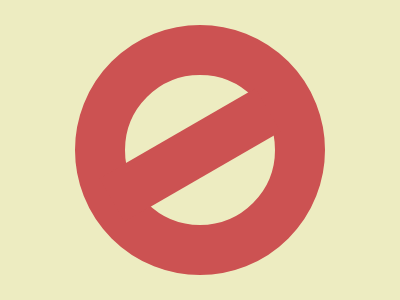

Write a web page that renders exactly this picture using CSS.

<!DOCTYPE html>
<html lang="en">
  <head>
    <meta charset="UTF-8" />
    <meta name="viewport" content="width=device-width, initial-scale=1.0" />
    <title>2025/02/08</title>
    <style>
      body {
        min-height: 100dvh;
        margin: 0;
        background: #edecc1;
        display: grid;
        place-items: center;
      }
      div {
        width: 250px;
        height: 250px;
        box-sizing: border-box;
        border: 50px solid #cc5252;
        border-radius: 50%;
        position: relative;

        &::after {
          content: "";
          position: absolute;
          height: 180px;
          width: 50px;
          background: #cc5252;
          top: -10px;
          left: 40px;
          transform: rotate(60deg);
        }
      }
    </style>
  </head>
  <body>
    <div></div>
  </body>
</html>
